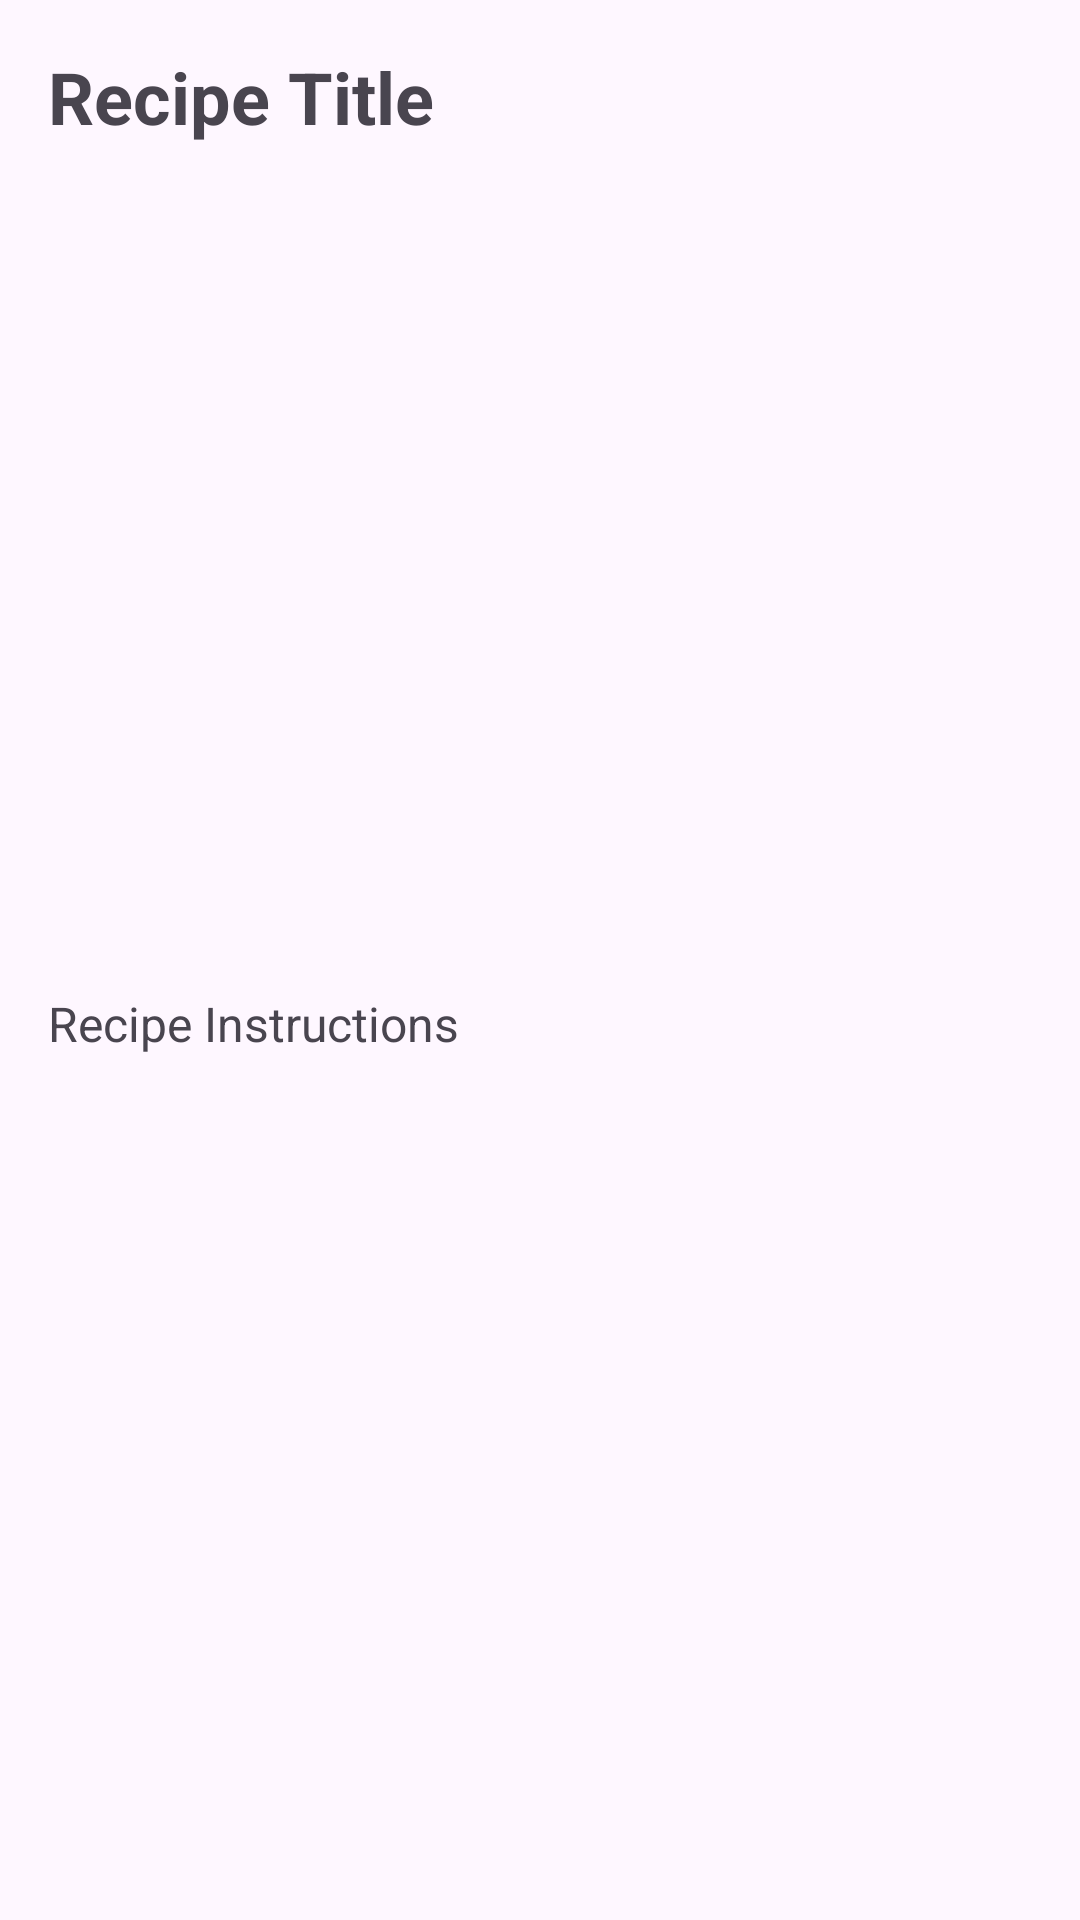

Write the Android layout XML for this screen, with the resource values it uses.
<!-- AndroidManifest.xml: application theme Theme.YemekTarifUygulamasi -->
<!-- res/layout/fragment_recipe_detail.xml -->
<?xml version="1.0" encoding="utf-8"?>
<androidx.core.widget.NestedScrollView xmlns:android="http://schemas.android.com/apk/res/android"
    android:layout_width="match_parent"
    android:layout_height="match_parent"
    android:fillViewport="true">

    <androidx.constraintlayout.widget.ConstraintLayout
        xmlns:app="http://schemas.android.com/apk/res-auto"
        xmlns:tools="http://schemas.android.com/tools"
        android:layout_width="match_parent"
        android:layout_height="wrap_content"
        tools:context=".ui.RecipeDetailFragment">

        
        <TextView
            android:id="@+id/recipeTitle"
            android:layout_width="0dp"
            android:layout_height="wrap_content"
            android:text="Recipe Title"
            android:textSize="24sp"
            android:textStyle="bold"
            android:layout_marginTop="16dp"
            app:layout_constraintStart_toStartOf="parent"
            app:layout_constraintEnd_toEndOf="parent"
            app:layout_constraintTop_toTopOf="parent"
            android:paddingStart="16dp"
            android:paddingEnd="16dp" />

        
        <ImageView
            android:id="@+id/recipeImage"
            android:layout_width="0dp"
            android:layout_height="250dp"
            android:layout_marginTop="16dp"
            app:layout_constraintStart_toStartOf="parent"
            app:layout_constraintEnd_toEndOf="parent"
            app:layout_constraintTop_toBottomOf="@id/recipeTitle"
            android:src="@drawable/ic_launcher_background"
            android:scaleType="centerCrop"
            android:contentDescription="Recipe Image"/>

        
        <TextView
            android:id="@+id/recipeInstructions"
            android:layout_width="0dp"
            android:layout_height="wrap_content"
            android:text="Recipe Instructions"
            android:textSize="16sp"
            android:layout_marginTop="16dp"
            android:layout_marginStart="16dp"
            android:layout_marginEnd="16dp"
            android:lineSpacingExtra="8dp"
            app:layout_constraintStart_toStartOf="parent"
            app:layout_constraintEnd_toEndOf="parent"
            app:layout_constraintTop_toBottomOf="@id/recipeImage" />

    </androidx.constraintlayout.widget.ConstraintLayout>
</androidx.core.widget.NestedScrollView>
<!-- resources referenced by this layout -->
<resources>
  <style name="Theme.YemekTarifUygulamasi" parent="Base.Theme.YemekTarifUygulamasi" />
  <style name="Base.Theme.YemekTarifUygulamasi" parent="Theme.Material3.DayNight.NoActionBar">
          
          
      </style>
</resources>
